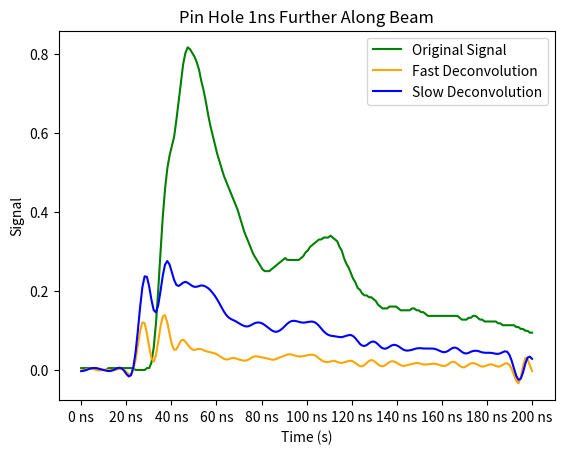

Reproduce this figure in Python.
import numpy as np
import matplotlib.pyplot as plt
from scipy.signal import lfilter, freqz
from scipy.fft import fft, ifft
import math
import time

signal =  [211, 211, 211, 211, 211, 211, 211, 212, 212, 212, 212, 212, 211,
       211, 211, 211, 211, 211, 211, 211, 211, 211, 211, 211, 212, 212,
       212, 212, 212, 211, 211, 208, 200, 187, 169, 149, 130, 115, 104,
        97,  92,  87,  78,  68,  58,  48,  42,  39,  40,  42,  44,  47,
        51,  57,  62,  68,  75,  81,  86,  91,  96, 100, 104, 108, 111,
       114, 117, 120, 123, 126, 130, 134, 138, 141, 144, 147, 150, 152,
       154, 156, 158, 159, 159, 159, 158, 157, 156, 155, 154, 153, 152,
       153, 153, 153, 153, 153, 153, 152, 151, 149, 148, 146, 145, 144,
       143, 142, 142, 141, 141, 141, 140, 141, 142, 143, 146, 148, 152,
       155, 157, 160, 163, 165, 168, 169, 171, 172, 172, 173, 173, 174,
       175, 177, 178, 179, 179, 179, 178, 178, 178, 178, 179, 180, 180,
       180, 180, 180, 179, 179, 180, 180, 181, 181, 182, 183, 183, 183,
       183, 183, 183, 183, 183, 183, 183, 183, 183, 183, 183, 184, 185,
       185, 185, 184, 184, 183, 183, 184, 185, 185, 186, 186, 186, 186,
       186, 186, 187, 187, 188, 188, 188, 188, 188, 188, 189, 189, 190,
       190, 191, 191, 192, 192]

signal = np.array(signal)  # Convert to numpy array for easier manipulation

t = np.linspace(0, 200e-9, len(signal))  # Time vector from 0 to 200 ns

# flip the signal
signal = -signal

# normalise
signal = signal / np.max(np.abs(signal)) + 1

fast_num = [-0.01189, 0.0275, -0.02653, 0.02003, 0.01363, 0.02838, 0.01931, 0.001311, 0.01355, 0.01309, -0.002543 ]
fast_den = [1, -3.302, 4.706, -3.741, 1.69, -0.3426]
slow_num = [-0.01189, 0.0271, -0.021, 0.01146, 0.01704]
slow_den = [1, -3.269, 4.209, -2.554, 0.6227]


def nextpow2(x):
    """
    Returns the exponent of the smallest power of 2 that is 
    greater than or equal to the absolute value of x.
    """
    # Handle absolute value as per MATLAB specification
    x = abs(x)
    
    if x == 0:
        return 0
        
    # If x is a float, round it up to the next integer 
    if isinstance(x, float):
        x = math.ceil(x)
        
    # (x - 1).bit_length() perfectly finds the required power of 2 exponent
    return (x - 1).bit_length()


def inverse_filter_regularised(y, b, a, alpha=0.1):
    # implementation of weiner deconvolution with regularization
    # y: input signal
    # b: numerator coefficients of the filter
    # a: denominator coefficients of the filter
    # alpha: regularization parameter

    # H(z) = B(z) / A(z)
    # X = Y * conj(H) / (abs(H)^2 + alpha)

    y = np.asarray(y, dtype=float).ravel()
    b = np.asarray(b, dtype=float)
    a = np.asarray(a, dtype=float)

    N = len(y)
    Nfft = 2 ** nextpow2(4 * N)

    # scipy returns w, H
    w, H = freqz(b, a, worN=Nfft, whole=True)

    Y = fft(y, Nfft)

    X = Y * np.conj(H) / (np.abs(H)**2 + alpha)

    x_full = np.real(ifft(X))
    return x_full[:N]

x_est_fast = inverse_filter_regularised(signal, fast_num, fast_den)
start_time = time.time()
x_est_slow = inverse_filter_regularised(signal, slow_num, slow_den)
print("Slow deconvolution took", time.time() - start_time, "seconds")
    


plt.plot(t, signal, label='Original Signal', color='green')
plt.plot(t, x_est_fast, label='Fast Deconvolution', color='orange')
plt.plot(t, x_est_slow, label='Slow Deconvolution', color='blue')
plt.xlabel("Time (s)")
plt.ylabel("Signal")
plt.title("Pin Hole 1ns Further Along Beam")
ax = plt.gca()
ax.set_xticks(np.arange(0, 200e-9 + 20e-9, 20e-9))
ax.set_xticklabels([f"{int(x*1e9)} ns" for x in np.arange(0, 200e-9 + 20e-9, 20e-9)])
plt.legend()
plt.show()
